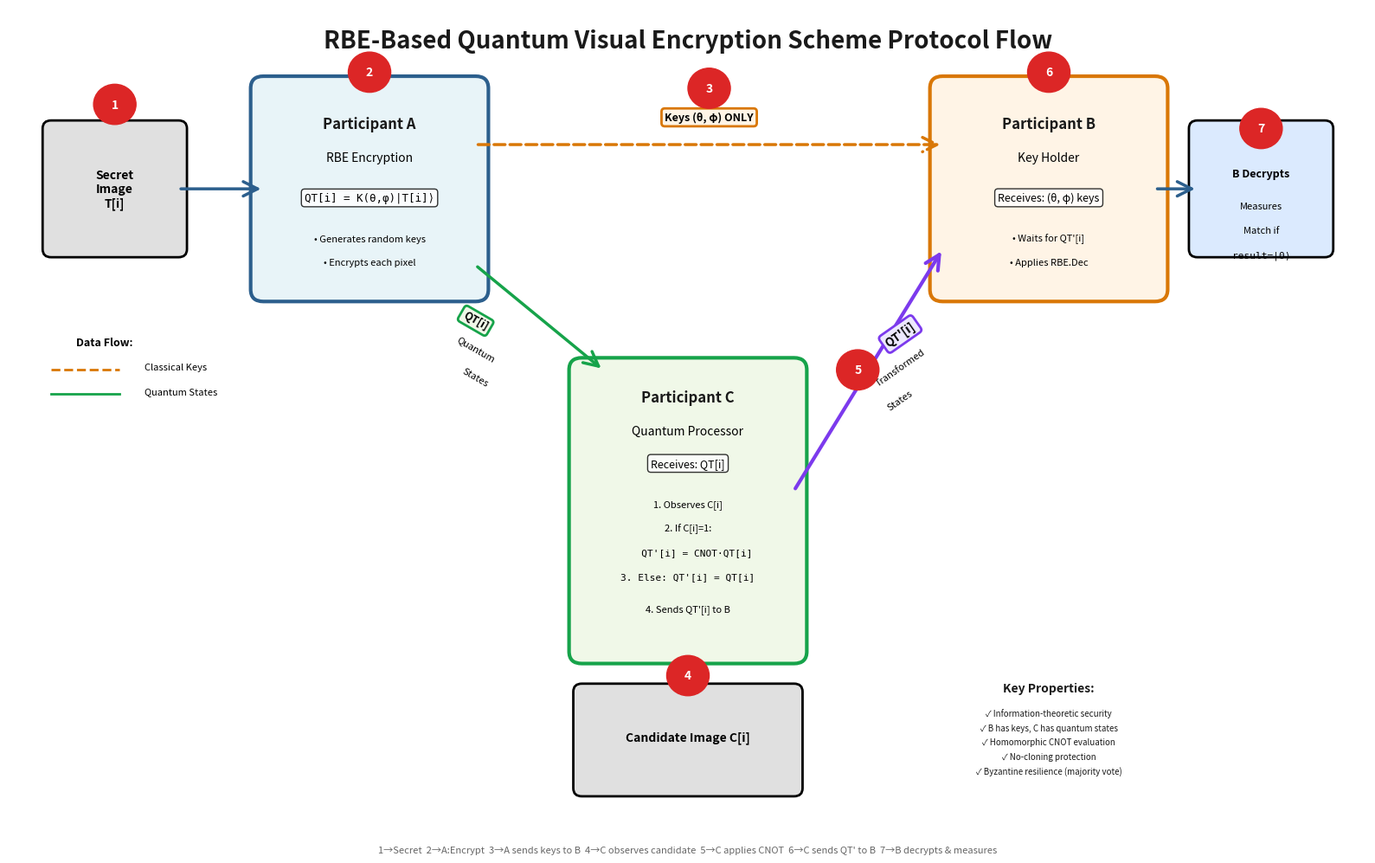

This figure's Python source:
"""
Create a visual diagram of the RBE-VES protocol flow
"""

import matplotlib.pyplot as plt
import matplotlib.patches as patches
from matplotlib.patches import FancyBboxPatch, FancyArrowPatch, Circle
import numpy as np

# Set up the figure
fig, ax = plt.subplots(1, 1, figsize=(16, 10))
ax.set_xlim(0, 16)
ax.set_ylim(0, 10)
ax.axis('off')

# Define colors
color_a = '#E8F4F8'  # Light blue
color_b = '#FFF4E6'  # Light orange
color_c = '#F0F8E8'  # Light green
arrow_color = '#2C5F8D'
text_color = '#1A1A1A'

# Title
ax.text(8, 9.5, 'RBE-Based Quantum Visual Encryption Scheme Protocol Flow', 
        fontsize=20, fontweight='bold', ha='center', color=text_color)

# ============================================================================
# LEFT: Secret Image Input
# ============================================================================
secret_box = FancyBboxPatch((0.5, 7), 1.5, 1.5, boxstyle="round,pad=0.1", 
                            edgecolor='black', facecolor='#E0E0E0', linewidth=2)
ax.add_patch(secret_box)
ax.text(1.25, 7.75, 'Secret\nImage\nT[i]', fontsize=10, ha='center', 
        va='center', fontweight='bold')

# ============================================================================
# PARTICIPANT A - Encryption
# ============================================================================
a_box = FancyBboxPatch((3, 6.5), 2.5, 2.5, boxstyle="round,pad=0.15", 
                       edgecolor='#2C5F8D', facecolor=color_a, linewidth=3)
ax.add_patch(a_box)
ax.text(4.25, 8.5, 'Participant A', fontsize=12, ha='center', 
        fontweight='bold', color=text_color)
ax.text(4.25, 8.1, 'RBE Encryption', fontsize=10, ha='center', style='italic')
ax.text(4.25, 7.6, 'QT[i] = K(θ,φ)|T[i]⟩', fontsize=9, ha='center', 
        family='monospace', bbox=dict(boxstyle='round', facecolor='white', alpha=0.8))
ax.text(4.25, 7.1, '• Generates random keys', fontsize=8, ha='center')
ax.text(4.25, 6.8, '• Encrypts each pixel', fontsize=8, ha='center')

# Arrow from Secret to A
arrow1 = FancyArrowPatch((2, 7.75), (3, 7.75), 
                        arrowstyle='->', mutation_scale=30, 
                        linewidth=2.5, color=arrow_color)
ax.add_patch(arrow1)

# ============================================================================
# PARTICIPANT B - Key Holder
# ============================================================================
b_box = FancyBboxPatch((11, 6.5), 2.5, 2.5, boxstyle="round,pad=0.15", 
                       edgecolor='#D97706', facecolor=color_b, linewidth=3)
ax.add_patch(b_box)
ax.text(12.25, 8.5, 'Participant B', fontsize=12, ha='center', 
        fontweight='bold', color=text_color)
ax.text(12.25, 8.1, 'Key Holder', fontsize=10, ha='center', style='italic')
ax.text(12.25, 7.6, 'Receives: (θ, φ) keys', fontsize=9, ha='center',
        bbox=dict(boxstyle='round', facecolor='white', alpha=0.8))
ax.text(12.25, 7.1, '• Waits for QT\'[i]', fontsize=8, ha='center')
ax.text(12.25, 6.8, '• Applies RBE.Dec', fontsize=8, ha='center')

# Arrow from A to B (Keys only)
arrow2 = FancyArrowPatch((5.5, 8.3), (11, 8.3), 
                        arrowstyle='->', mutation_scale=30, 
                        linewidth=2.5, color='#D97706', linestyle='--')
ax.add_patch(arrow2)
ax.text(8.25, 8.6, 'Keys (θ, φ) ONLY', fontsize=9, ha='center', 
        bbox=dict(boxstyle='round', facecolor='#FFF4E6', edgecolor='#D97706', linewidth=2),
        fontweight='bold')

# ============================================================================
# PARTICIPANT C - Quantum State Processor
# ============================================================================
c_box = FancyBboxPatch((6.75, 2), 2.5, 3.5, boxstyle="round,pad=0.15", 
                       edgecolor='#16A34A', facecolor=color_c, linewidth=3)
ax.add_patch(c_box)
ax.text(8, 5.1, 'Participant C', fontsize=12, ha='center', 
        fontweight='bold', color=text_color)
ax.text(8, 4.7, 'Quantum Processor', fontsize=10, ha='center', style='italic')
ax.text(8, 4.3, 'Receives: QT[i]', fontsize=9, ha='center',
        bbox=dict(boxstyle='round', facecolor='white', alpha=0.8))
ax.text(8, 3.8, '1. Observes C[i]', fontsize=8, ha='center')
ax.text(8, 3.5, '2. If C[i]=1:', fontsize=8, ha='center')
ax.text(8, 3.2, '   QT\'[i] = CNOT·QT[i]', fontsize=8, ha='center', 
        family='monospace')
ax.text(8, 2.9, '3. Else: QT\'[i] = QT[i]', fontsize=8, ha='center',
        family='monospace')
ax.text(8, 2.5, '4. Sends QT\'[i] to B', fontsize=8, ha='center')

# Arrow from A to C (Quantum States)
arrow3 = FancyArrowPatch((5.5, 6.8), (7, 5.5), 
                        arrowstyle='->', mutation_scale=30, 
                        linewidth=2.5, color='#16A34A')
ax.add_patch(arrow3)
ax.text(5.5, 6, 'QT[i]', fontsize=9, ha='center', 
        bbox=dict(boxstyle='round', facecolor=color_c, edgecolor='#16A34A', linewidth=2),
        fontweight='bold', rotation=-30)
ax.text(5.5, 5.6, 'Quantum', fontsize=8, ha='center', rotation=-30)
ax.text(5.5, 5.3, 'States', fontsize=8, ha='center', rotation=-30)

# Candidate Image input to C
candidate_box = FancyBboxPatch((6.75, 0.3), 2.5, 1.2, boxstyle="round,pad=0.1", 
                               edgecolor='black', facecolor='#E0E0E0', linewidth=2)
ax.add_patch(candidate_box)
ax.text(8, 0.9, 'Candidate Image C[i]', fontsize=10, ha='center', 
        fontweight='bold')

# Arrow from Candidate to C
arrow4 = FancyArrowPatch((8, 1.5), (8, 2), 
                        arrowstyle='->', mutation_scale=30, 
                        linewidth=2.5, color=arrow_color)
ax.add_patch(arrow4)

# ============================================================================
# Arrow from C to B (Transformed States)
# ============================================================================
arrow5 = FancyArrowPatch((9.25, 4), (11, 7), 
                        arrowstyle='->', mutation_scale=30, 
                        linewidth=3, color='#7C3AED')
ax.add_patch(arrow5)
ax.text(10.5, 5.8, 'QT\'[i]', fontsize=10, ha='center', 
        bbox=dict(boxstyle='round', facecolor='#EDE9FE', edgecolor='#7C3AED', linewidth=2),
        fontweight='bold', rotation=35)
ax.text(10.5, 5.3, 'Transformed', fontsize=8, ha='center', rotation=35)
ax.text(10.5, 5, 'States', fontsize=8, ha='center', rotation=35)

# ============================================================================
# FINAL OUTPUT - Decryption & Matching Result
# ============================================================================
result_box = FancyBboxPatch((14, 7), 1.5, 1.5, boxstyle="round,pad=0.1", 
                            edgecolor='black', facecolor='#DBEAFE', linewidth=2)
ax.add_patch(result_box)
ax.text(14.75, 7.9, 'B Decrypts', fontsize=9, ha='center', fontweight='bold')
ax.text(14.75, 7.5, 'Measures', fontsize=8, ha='center')
ax.text(14.75, 7.2, 'Match if', fontsize=8, ha='center')
ax.text(14.75, 6.9, 'result=|0⟩', fontsize=8, ha='center', family='monospace')

# Arrow from B to Result
arrow6 = FancyArrowPatch((13.5, 7.75), (14, 7.75), 
                        arrowstyle='->', mutation_scale=30, 
                        linewidth=2.5, color=arrow_color)
ax.add_patch(arrow6)

# ============================================================================
# Key Properties Box
# ============================================================================
props_y = 0.3
ax.text(12.25, props_y + 1.2, 'Key Properties:', fontsize=10, ha='center', 
        fontweight='bold', color=text_color)

properties = [
    '✓ Information-theoretic security',
    '✓ B has keys, C has quantum states',
    '✓ Homomorphic CNOT evaluation',
    '✓ No-cloning protection',
    '✓ Byzantine resilience (majority vote)'
]

for i, prop in enumerate(properties):
    ax.text(12.25, props_y + 0.9 - i*0.18, prop, fontsize=7, ha='center', 
            color=text_color)

# ============================================================================
# Flow indicators
# ============================================================================
# Add step numbers
steps = [
    (1.25, 8.8, '1'),
    (4.25, 9.2, '2'),
    (8.25, 9, '3'),
    (8, 1.7, '4'),
    (10, 5.5, '5'),
    (12.25, 9.2, '6'),
    (14.75, 8.5, '7')
]

for x, y, num in steps:
    circle = Circle((x, y), 0.25, color='#DC2626', zorder=10)
    ax.add_patch(circle)
    ax.text(x, y, num, fontsize=10, ha='center', va='center', 
            color='white', fontweight='bold', zorder=11)

# Add step descriptions at bottom
ax.text(8, -0.5, 
        '1→Secret  2→A:Encrypt  3→A sends keys to B  4→C observes candidate  5→C applies CNOT  6→C sends QT\' to B  7→B decrypts & measures',
        fontsize=8, ha='center', style='italic', color='#666666')

# Add legend for different types of data
legend_y = 5.5
ax.text(0.8, legend_y + 0.3, 'Data Flow:', fontsize=9, fontweight='bold')
ax.plot([0.5, 1.3], [legend_y, legend_y], '--', color='#D97706', linewidth=2)
ax.text(1.6, legend_y, 'Classical Keys', fontsize=8)
ax.plot([0.5, 1.3], [legend_y-0.3, legend_y-0.3], '-', color='#16A34A', linewidth=2)
ax.text(1.6, legend_y-0.3, 'Quantum States', fontsize=8)

# Save the figure
plt.tight_layout()
plt.savefig('rbe_ves_protocol_flow.png', dpi=300, bbox_inches='tight', 
            facecolor='white', edgecolor='none')
print("✓ Protocol diagram saved as 'rbe_ves_protocol_flow.png'")
plt.close()

print("\nDiagram Details:")
print("- Resolution: 300 DPI (high quality)")
print("- Format: PNG")
print("- Size: 16x10 inches")
print("- Flow: Left to Right")
print("- Shows: Complete RBE-VES protocol with all participants")
